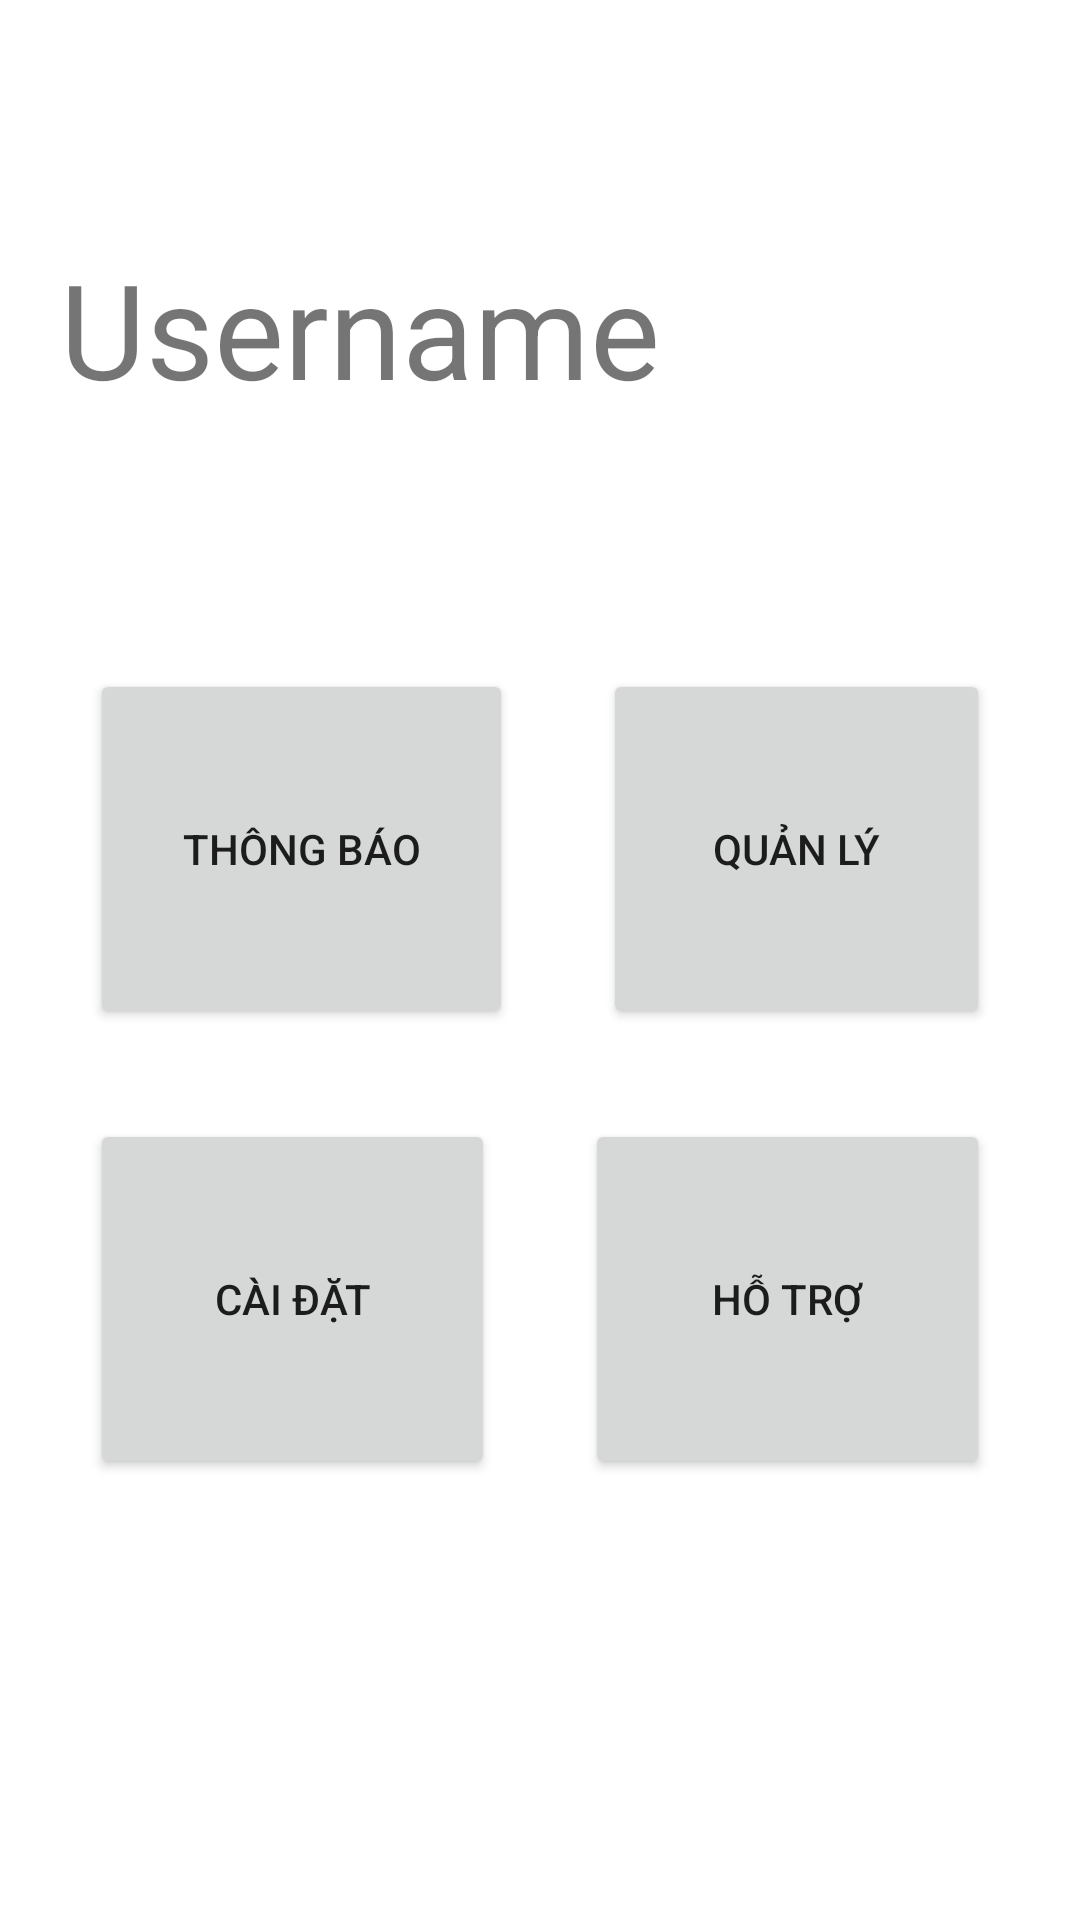

Android layout source for this screen:
<!-- AndroidManifest.xml: application theme Theme.VSchool -->
<!-- res/layout/activity_2.xml -->
<?xml version="1.0" encoding="utf-8"?>
<androidx.constraintlayout.widget.ConstraintLayout xmlns:android="http://schemas.android.com/apk/res/android"
    xmlns:app="http://schemas.android.com/apk/res-auto"
    xmlns:tools="http://schemas.android.com/tools"
    android:layout_width="match_parent"
    android:layout_height="match_parent"
    tools:context=".Activity_2">

    <LinearLayout
        android:layout_height="match_parent"
        android:layout_width="match_parent"
        android:orientation="vertical"
        tools:layout_editor_absoluteX="1dp"
        tools:layout_editor_absoluteY="1dp">

        <TextView
            android:id="@+id/txtUsernameMenu"
            android:layout_width="match_parent"
            android:layout_height="63dp"
            android:layout_marginLeft="20dp"
            android:layout_marginTop="80dp"
            android:text="Username"
            android:textSize="44sp" />

        <LinearLayout
            android:layout_width="match_parent"
            android:layout_height="wrap_content"
            android:layout_marginTop="80dp"
            android:orientation="horizontal">

            <Button
                android:id="@+id/btnThongbao"
                android:layout_width="100dp"
                android:layout_height="120dp"
                android:layout_weight="1"
                android:layout_marginRight="15dp"
                android:layout_marginLeft="30dp"
                android:text="Thông báo" />

            <Button
                android:id="@+id/btnQuanly"
                android:layout_width="wrap_content"
                android:layout_height="120dp"
                android:layout_weight="1"
                android:layout_marginRight="30dp"
                android:layout_marginLeft="15dp"
                android:text="Quản lý" />
        </LinearLayout>

        <LinearLayout
            android:layout_width="match_parent"
            android:layout_height="match_parent"
            android:layout_marginTop="30dp"
            android:orientation="horizontal">

            <Button
                android:id="@+id/btnCaidat"
                android:layout_width="wrap_content"
                android:layout_height="120dp"
                android:layout_marginRight="15dp"
                android:layout_marginLeft="30dp"
                android:layout_weight="1"
                android:text="Cài đặt" />

            <Button
                android:id="@+id/btnHotro"
                android:layout_width="wrap_content"
                android:layout_height="120dp"
                android:layout_marginRight="30dp"
                android:layout_marginLeft="15dp"
                android:layout_weight="1"
                android:text="Hỗ trợ" />
        </LinearLayout>
    </LinearLayout>
</androidx.constraintlayout.widget.ConstraintLayout>
<!-- resources referenced by this layout -->
<resources>
  <style name="Theme.VSchool" parent="Theme.MaterialComponents.DayNight.DarkActionBar">
          
          <item name="colorPrimary">@color/purple_500</item>
          <item name="colorPrimaryVariant">@color/purple_700</item>
          <item name="colorOnPrimary">@color/white</item>
          
          <item name="colorSecondary">@color/teal_200</item>
          <item name="colorSecondaryVariant">@color/teal_700</item>
          <item name="colorOnSecondary">@color/black</item>
          
          <item name="android:statusBarColor" tools:targetApi="l">?attr/colorPrimaryVariant</item>
          
      </style>
  <color name="purple_500">#FF6200EE</color>
  <color name="purple_700">#FF3700B3</color>
  <color name="white">#FFFFFFFF</color>
  <color name="teal_200">#FF03DAC5</color>
  <color name="teal_700">#FF018786</color>
  <color name="black">#FF000000</color>
</resources>
